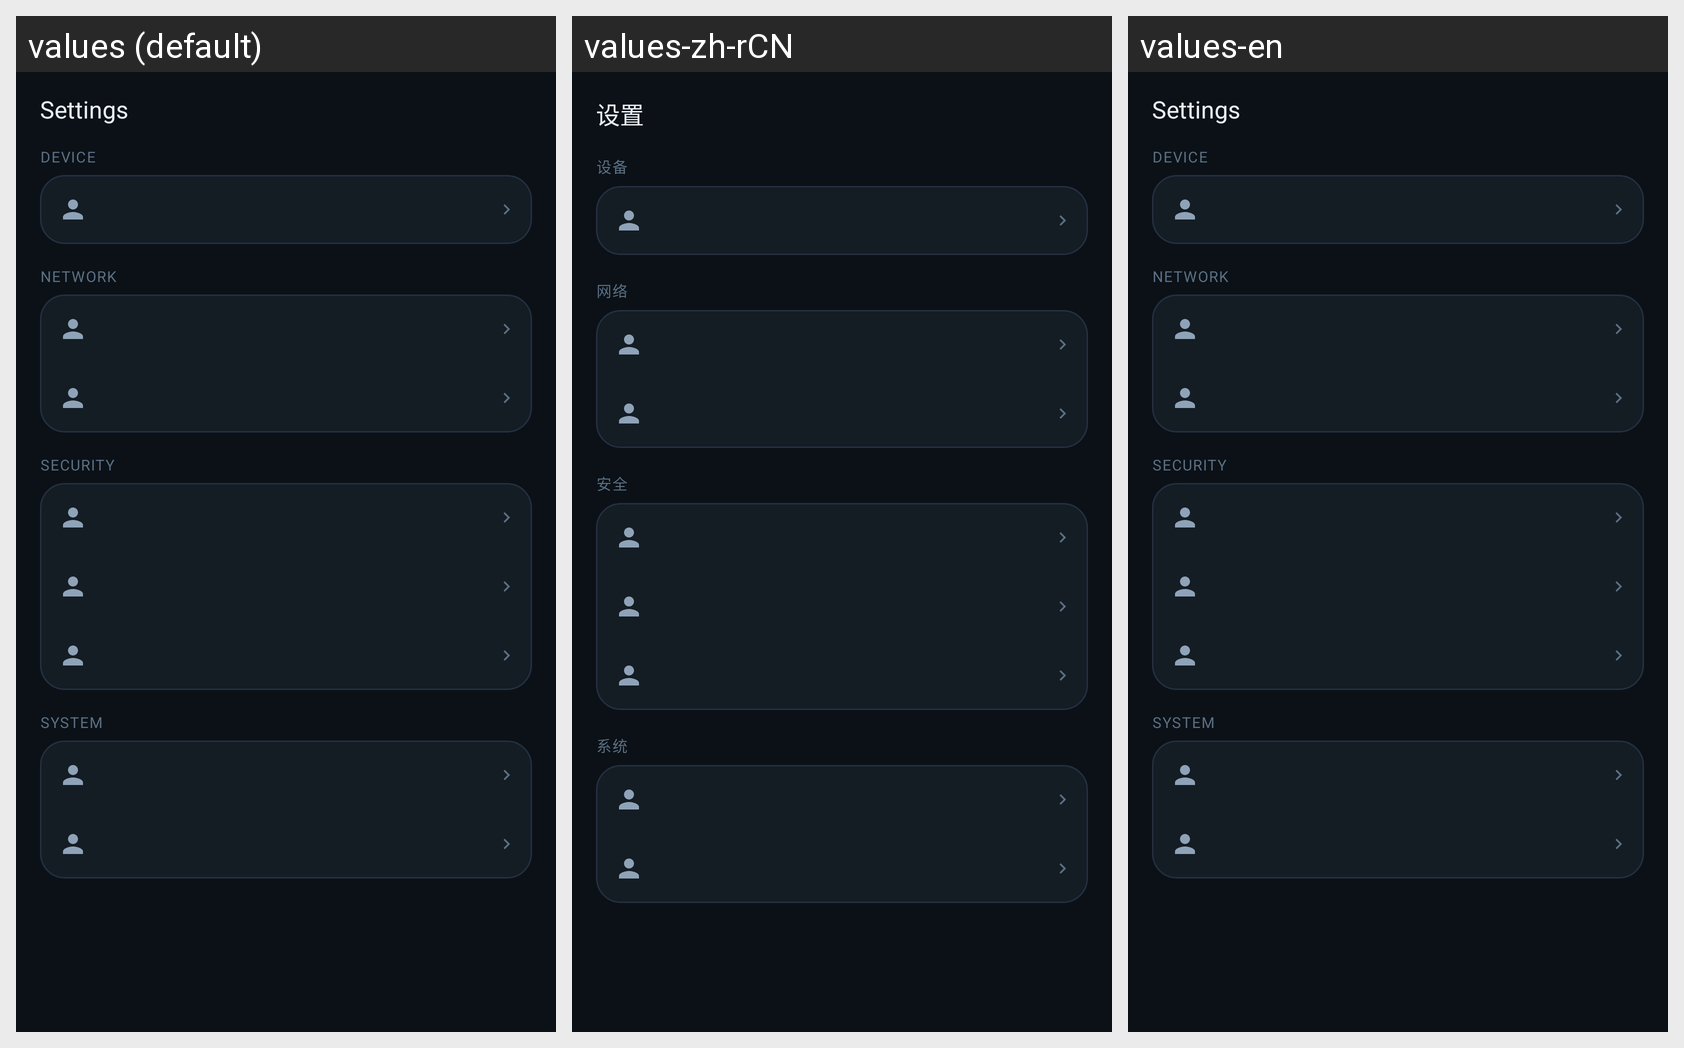

The same Android screen rendered under several of its app's locales, left to right. List the strings drawn on it with the default value and each locale's translation.
Android screen res/layout/fragment_settings_home.xml rendered under 3 locales, left to right: values (default), values-zh-rCN, values-en. Device: Nexus 5 (rendered at 1080×1920; each locale shown at half size, 540×960, under a caption strip naming it); theme Theme.Talkback.
Strings drawn on this screen, with the default value and each locale's value (text and hints the layout hard-codes, and strings that could not be matched under every locale, appear in the picture but are not listed):

settings_title
  values: Settings
  values-zh-rCN: 设置
  values-en: Settings

settings_section_device
  values: DEVICE
  values-zh-rCN: 设备
  values-en: DEVICE

settings_section_network
  values: NETWORK
  values-zh-rCN: 网络
  values-en: NETWORK

settings_section_security
  values: SECURITY
  values-zh-rCN: 安全
  values-en: SECURITY

settings_section_system
  values: SYSTEM
  values-zh-rCN: 系统
  values-en: SYSTEM
